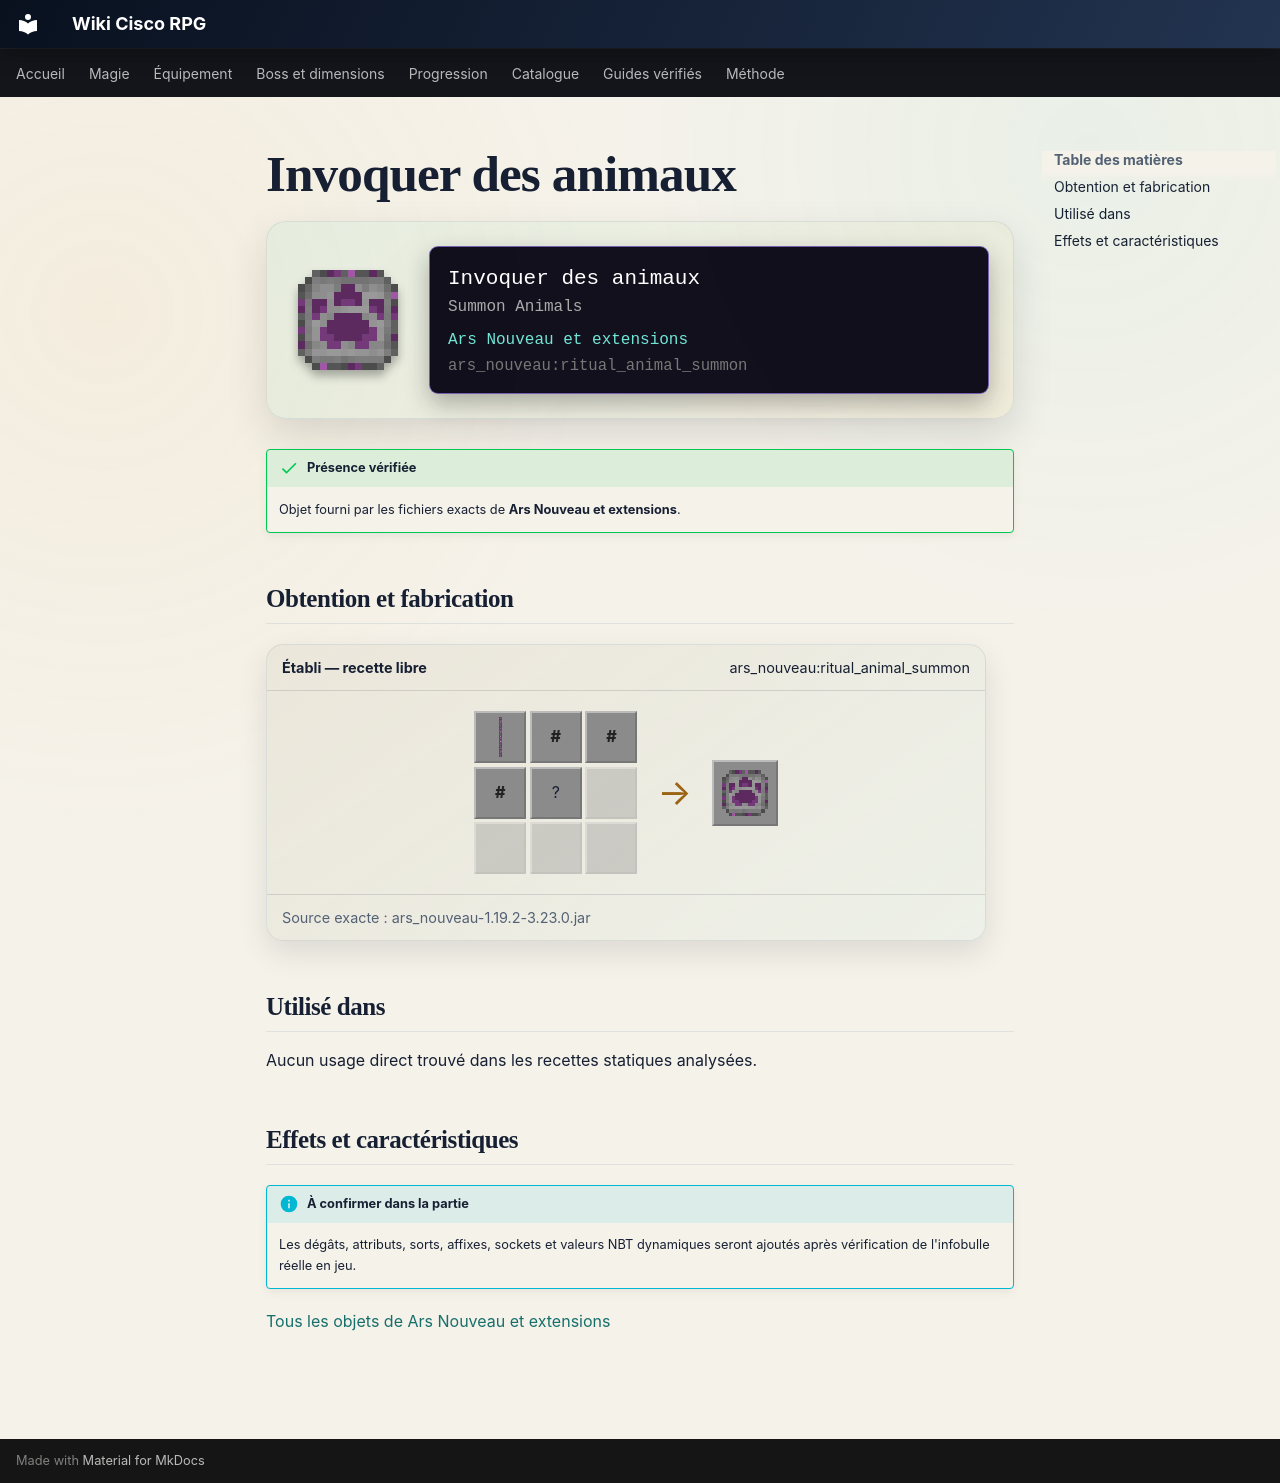

repository: Kloups-Dev/wiki-cisco-rpg · page: catalogue/objets/ars_nouveau/ritual_animal_summon/index.html · generator: mkdocs

# Invoquer des animaux

<div class="mc-item-showcase">
<img class="mc-item-icon" src="../../../../assets/generated/items/ars_nouveau/ritual_animal_summon.png" alt="Invoquer des animaux">
<div class="mc-tooltip-card">
<div class="mc-tooltip-card__name">Invoquer des animaux</div>
<div class="mc-tooltip-card__alias">Summon Animals</div>
<div class="mc-tooltip-card__mod">Ars Nouveau et extensions</div>
<div class="mc-tooltip-card__id">ars_nouveau:ritual_animal_summon</div>
</div>
</div>

!!! success "Présence vérifiée"
    Objet fourni par les fichiers exacts de **Ars Nouveau et extensions**.

## Obtention et fabrication

<div class="jei-recipe"><div class="jei-recipe__head"><strong>Établi — recette libre</strong><span>ars_nouveau:ritual_animal_summon</span></div><div class="jei-recipe__body"><div class="jei-grid"><a class="jei-slot" href="../../../../catalogue/objets/ars_nouveau/purple_archwood_log/" title="Bûche vexante d&#x27;Archwood (ars_nouveau:purple_archwood_log)"><img src="../../../../assets/generated/items/ars_nouveau/purple_archwood_log.png" alt="" loading="lazy"></a><span class="jei-slot jei-slot--tag" title="#ars_nouveau:magic_shards">#</span><span class="jei-slot jei-slot--tag" title="#ars_nouveau:magic_shards">#</span><span class="jei-slot jei-slot--tag" title="#ars_nouveau:magic_shards">#</span><span class="jei-slot" title="Lapis Block (minecraft:lapis_block)">?</span><span class="jei-slot jei-slot--empty"></span><span class="jei-slot jei-slot--empty"></span><span class="jei-slot jei-slot--empty"></span><span class="jei-slot jei-slot--empty"></span></div><span class="jei-arrow">→</span><span class="jei-slot jei-slot--result"><img src="../../../../assets/generated/items/ars_nouveau/ritual_animal_summon.png" alt=""></span></div><div class="jei-recipe__source">Source exacte : ars_nouveau-1.19.2-3.23.0.jar</div></div>

## Utilisé dans

Aucun usage direct trouvé dans les recettes statiques analysées.

## Effets et caractéristiques

!!! info "À confirmer dans la partie"
    Les dégâts, attributs, sorts, affixes, sockets et valeurs NBT dynamiques seront ajoutés après vérification de l'infobulle réelle en jeu.

[Tous les objets de Ars Nouveau et extensions](../../../contenu/ars-nouveau.md)
